Run: headless pygame with SDL's dummy video driver; simulated clock (each Clock.tick advances the game by its frame time, no real sleeping); random seed 0; keys injected as events and as key.get_pressed() state; mouse plan: one left click at the window centre at the start of phase 2, then a move to the lower-right quarter at the start of phase 3.
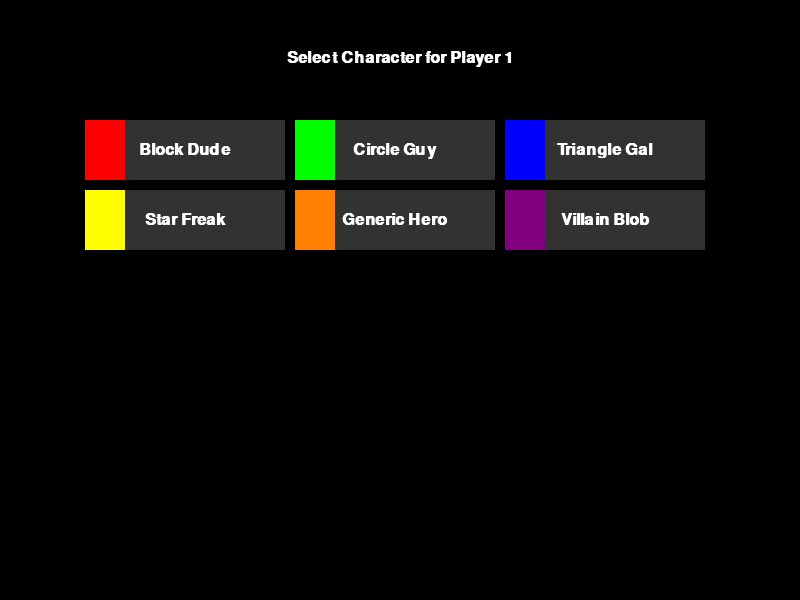
Frame 1 of 4 · flips 1–60 · no input
Frame 2 of 4 · flips 61–180 · clicked the window centre · tapped SPACE, RETURN · held RIGHT (→), D · screen unchanged from frame 1, image omitted
Frame 3 of 4 · flips 181–300 · moved the mouse to the lower-right quarter · held DOWN (↓), S · screen unchanged from frame 2, image omitted
Frame 4 of 4 · flips 301–420 · held LEFT (←), A, UP (↑), W · screen unchanged from frame 3, image omitted

The pygame program that drew these frames:

import pygame
import sys

# Initialize Pygame
pygame.init()

# Screen dimensions
SCREEN_WIDTH, SCREEN_HEIGHT = 800, 600
screen = pygame.display.set_mode((SCREEN_WIDTH, SCREEN_HEIGHT))
pygame.display.set_caption("Smash Flash-ish (No PNG Version)")

# Clock for controlling frame rate
clock = pygame.time.Clock()

# Define fonts
FONT = pygame.font.SysFont("Arial", 24, bold=True)

# Game states
STATE_MENU = 0
STATE_GAME = 1

# Character definitions (Name, Color)
CHARACTERS = [
    {"name": "Block Dude",     "color": (255, 0, 0)},
    {"name": "Circle Guy",     "color": (0, 255, 0)},
    {"name": "Triangle Gal",   "color": (0, 0, 255)},
    {"name": "Star Freak",     "color": (255, 255, 0)},
    {"name": "Generic Hero",   "color": (255, 128, 0)},
    {"name": "Villain Blob",   "color": (128, 0, 128)},
]

# For storing selected characters
player1_char = None
player2_char = None

# Spacing for the menu
CHAR_COLS = 3  # Number of columns in the character selection menu
BUTTON_WIDTH, BUTTON_HEIGHT = 200, 60
BUTTON_MARGIN = 10

# Current game state
game_state = STATE_MENU

# Simple physics and position for the in-game characters
class Fighter:
    def __init__(self, x, y, width, height, color=(255, 0, 0)):
        self.x = x
        self.y = y
        self.width = width
        self.height = height
        self.color = color
        self.vel_x = 0
        self.vel_y = 0
        self.speed = 5
        self.on_ground = False

    def update(self):
        # Gravity
        self.vel_y += 0.5

        # Limit falling speed
        if self.vel_y > 10:
            self.vel_y = 10

        # Update positions
        self.x += self.vel_x
        self.y += self.vel_y

        # Collision with the floor (simple rectangle floor)
        floor_y = 500
        if self.y + self.height >= floor_y:
            self.y = floor_y - self.height
            self.vel_y = 0
            self.on_ground = True
        else:
            self.on_ground = False

    def draw(self, surface):
        pygame.draw.rect(surface, self.color, (self.x, self.y, self.width, self.height))

def render_character_menu(surface, characters, start_x, start_y, cols):
    """
    Renders character selection buttons in a grid layout.
    Returns a list of (button_rect, character_index) for click detection.
    """
    button_info_list = []
    row = 0
    col = 0

    for i, char in enumerate(characters):
        # Calculate position for the button
        x = start_x + col * (BUTTON_WIDTH + BUTTON_MARGIN)
        y = start_y + row * (BUTTON_HEIGHT + BUTTON_MARGIN)

        button_rect = pygame.Rect(x, y, BUTTON_WIDTH, BUTTON_HEIGHT)

        # Draw the rectangle
        pygame.draw.rect(surface, (50, 50, 50), button_rect)
        # Draw the character color as a mini bar or something on the left
        color_bar_rect = pygame.Rect(x, y, 40, BUTTON_HEIGHT)
        pygame.draw.rect(surface, char["color"], color_bar_rect)

        # Render the text
        text_surface = FONT.render(char["name"], True, (255, 255, 255))
        text_rect = text_surface.get_rect(center=button_rect.center)
        surface.blit(text_surface, text_rect)

        button_info_list.append((button_rect, i))

        col += 1
        if col == cols:
            col = 0
            row += 1

    return button_info_list

def handle_menu_events(events, button_list):
    """
    Checks for mouse clicks on the character buttons.
    Returns the index of the clicked character if any, otherwise None.
    """
    for event in events:
        if event.type == pygame.MOUSEBUTTONDOWN and event.button == 1:
            mouse_pos = event.pos
            for button_rect, char_idx in button_list:
                if button_rect.collidepoint(mouse_pos):
                    return char_idx
    return None

def main():
    global game_state, player1_char, player2_char

    # Create two fighters
    # (For the sake of demonstration, they will be created after selection.)
    fighter1 = None
    fighter2 = None

    # Track which player is choosing a character (start with Player 1)
    current_player_select = 1

    running = True
    while running:
        clock.tick(60)
        events = pygame.event.get()
        for event in events:
            if event.type == pygame.QUIT:
                running = False

        screen.fill((0, 0, 0))  # Clear screen

        if game_state == STATE_MENU:
            # Display instructions
            title_text = FONT.render(
                f"Select Character for Player {current_player_select}",
                True, (255, 255, 255)
            )
            screen.blit(title_text, (SCREEN_WIDTH // 2 - title_text.get_width() // 2, 50))

            # Render character menu
            button_list = render_character_menu(
                screen,
                CHARACTERS,
                start_x=SCREEN_WIDTH // 2 - (CHAR_COLS * (BUTTON_WIDTH + BUTTON_MARGIN)) // 2,
                start_y=120,
                cols=CHAR_COLS
            )

            # Check if a character was clicked
            selected_idx = handle_menu_events(events, button_list)
            if selected_idx is not None:
                if current_player_select == 1:
                    player1_char = CHARACTERS[selected_idx]
                    current_player_select = 2
                elif current_player_select == 2:
                    player2_char = CHARACTERS[selected_idx]
                    # Both players have selected; enter game state
                    # Create the actual fighters
                    fighter1 = Fighter(200, 100, 40, 60, player1_char["color"])
                    fighter2 = Fighter(550, 100, 40, 60, player2_char["color"])
                    game_state = STATE_GAME

        elif game_state == STATE_GAME:
            # Basic controls
            keys = pygame.key.get_pressed()
            if keys[pygame.K_a]:
                fighter1.vel_x = -fighter1.speed
            elif keys[pygame.K_d]:
                fighter1.vel_x = fighter1.speed
            else:
                fighter1.vel_x = 0

            if keys[pygame.K_w] and fighter1.on_ground:
                fighter1.vel_y = -10

            # Let's give player 2 some controls (arrow keys)
            if keys[pygame.K_LEFT]:
                fighter2.vel_x = -fighter2.speed
            elif keys[pygame.K_RIGHT]:
                fighter2.vel_x = fighter2.speed
            else:
                fighter2.vel_x = 0

            if keys[pygame.K_UP] and fighter2.on_ground:
                fighter2.vel_y = -10

            # Update fighters
            fighter1.update()
            fighter2.update()

            # Draw fighters
            fighter1.draw(screen)
            fighter2.draw(screen)

            # Draw a simple floor
            pygame.draw.rect(screen, (100, 100, 100), (0, 500, SCREEN_WIDTH, 100))

        pygame.display.flip()

    pygame.quit()
    sys.exit()

if __name__ == "__main__":
    main()
    import pygame
    import sys

    # Initialize Pygame
    pygame.init()

    # Screen dimensions
    SCREEN_WIDTH, SCREEN_HEIGHT = 800, 600
    screen = pygame.display.set_mode((SCREEN_WIDTH, SCREEN_HEIGHT))
    pygame.display.set_caption("Smash Flash-ish (No PNG Version)")

    # Clock for controlling frame rate
    clock = pygame.time.Clock()

    # Define fonts
    FONT = pygame.font.SysFont("Arial", 24, bold=True)

    # Game states
    STATE_MENU = 0
    STATE_GAME = 1

    # Character definitions (Name, Color)
    CHARACTERS = [
        {"name": "Block Dude",     "color": (255, 0, 0)},
        {"name": "Circle Guy",     "color": (0, 255, 0)},
        {"name": "Triangle Gal",   "color": (0, 0, 255)},
        {"name": "Star Freak",     "color": (255, 255, 0)},
        {"name": "Generic Hero",   "color": (255, 128, 0)},
        {"name": "Villain Blob",   "color": (128, 0, 128)},
    ]

    # For storing selected characters
    player1_char = None
    player2_char = None

    # Spacing for the menu
    CHAR_COLS = 3  # Number of columns in the character selection menu
    BUTTON_WIDTH, BUTTON_HEIGHT = 200, 60
    BUTTON_MARGIN = 10

    # Current game state
    game_state = STATE_MENU

    # Simple physics and position for the in-game characters
    class Fighter:
        def __init__(self, x, y, width, height, color=(255, 0, 0)):
            self.x = x
            self.y = y
            self.width = width
            self.height = height
            self.color = color
            self.vel_x = 0
            self.vel_y = 0
            self.speed = 5
            self.on_ground = False

        def update(self):
            # Gravity
            self.vel_y += 0.5

            # Limit falling speed
            if self.vel_y > 10:
                self.vel_y = 10

            # Update positions
            self.x += self.vel_x
            self.y += self.vel_y

            # Collision with the floor (simple rectangle floor)
            floor_y = 500
            if self.y + self.height >= floor_y:
                self.y = floor_y - self.height
                self.vel_y = 0
                self.on_ground = True
            else:
                self.on_ground = False

        def draw(self, surface):
            pygame.draw.rect(surface, self.color, (self.x, self.y, self.width, self.height))

    def render_character_menu(surface, characters, start_x, start_y, cols):
        """
        Renders character selection buttons in a grid layout.
        Returns a list of (button_rect, character_index) for click detection.
        """
        button_info_list = []
        row = 0
        col = 0

        for i, char in enumerate(characters):
            # Calculate position for the button
            x = start_x + col * (BUTTON_WIDTH + BUTTON_MARGIN)
            y = start_y + row * (BUTTON_HEIGHT + BUTTON_MARGIN)

            button_rect = pygame.Rect(x, y, BUTTON_WIDTH, BUTTON_HEIGHT)

            # Draw the rectangle
            pygame.draw.rect(surface, (50, 50, 50), button_rect)
            # Draw the character color as a mini bar or something on the left
            color_bar_rect = pygame.Rect(x, y, 40, BUTTON_HEIGHT)
            pygame.draw.rect(surface, char["color"], color_bar_rect)

            # Render the text
            text_surface = FONT.render(char["name"], True, (255, 255, 255))
            text_rect = text_surface.get_rect(center=button_rect.center)
            surface.blit(text_surface, text_rect)

            button_info_list.append((button_rect, i))

            col += 1
            if col == cols:
                col = 0
                row += 1

        return button_info_list

    def handle_menu_events(events, button_list):
        """
        Checks for mouse clicks on the character buttons.
        Returns the index of the clicked character if any, otherwise None.
        """
        for event in events:
            if event.type == pygame.MOUSEBUTTONDOWN and event.button == 1:
                mouse_pos = event.pos
                for button_rect, char_idx in button_list:
                    if button_rect.collidepoint(mouse_pos):
                        return char_idx
        return None

    def main():
        global game_state, player1_char, player2_char

        # Create two fighters
        # (For the sake of demonstration, they will be created after selection.)
        fighter1 = None
        fighter2 = None

        # Track which player is choosing a character (start with Player 1)
        current_player_select = 1

        running = True
        while running:
            clock.tick(60)
            events = pygame.event.get()
            for event in events:
                if event.type == pygame.QUIT:
                    running = False

            screen.fill((0, 0, 0))  # Clear screen

            if game_state == STATE_MENU:
                # Display instructions
                title_text = FONT.render(
                    f"Select Character for Player {current_player_select}",
                    True, (255, 255, 255)
                )
                screen.blit(title_text, (SCREEN_WIDTH // 2 - title_text.get_width() // 2, 50))

                # Render character menu
                button_list = render_character_menu(
                    screen,
                    CHARACTERS,
                    start_x=SCREEN_WIDTH // 2 - (CHAR_COLS * (BUTTON_WIDTH + BUTTON_MARGIN)) // 2,
                    start_y=120,
                    cols=CHAR_COLS
                )

                # Check if a character was clicked
                selected_idx = handle_menu_events(events, button_list)
                if selected_idx is not None:
                    if current_player_select == 1:
                        player1_char = CHARACTERS[selected_idx]
                        current_player_select = 2
                    elif current_player_select == 2:
                        player2_char = CHARACTERS[selected_idx]
                        # Both players have selected; enter game state
                        # Create the actual fighters
                        fighter1 = Fighter(200, 100, 40, 60, player1_char["color"])
                        fighter2 = Fighter(550, 100, 40, 60, player2_char["color"])
                        game_state = STATE_GAME

            elif game_state == STATE_GAME:
                # Basic controls
                keys = pygame.key.get_pressed()
                if keys[pygame.K_a]:
                    fighter1.vel_x = -fighter1.speed
                elif keys[pygame.K_d]:
                    fighter1.vel_x = fighter1.speed
                else:
                    fighter1.vel_x = 0

                if keys[pygame.K_w] and fighter1.on_ground:
                    fighter1.vel_y = -10

                # Let's give player 2 some controls (arrow keys)
                if keys[pygame.K_LEFT]:
                    fighter2.vel_x = -fighter2.speed
                elif keys[pygame.K_RIGHT]:
                    fighter2.vel_x = fighter2.speed
                else:
                    fighter2.vel_x = 0

                if keys[pygame.K_UP] and fighter2.on_ground:
                    fighter2.vel_y = -10

                # Update fighters
                fighter1.update()
                fighter2.update()

                # Draw fighters
                fighter1.draw(screen)
                fighter2.draw(screen)

                # Draw a simple floor
                pygame.draw.rect(screen, (100, 100, 100), (0, 500, SCREEN_WIDTH, 100))

            pygame.display.flip()

        pygame.quit()
        sys.exit()

    if __name__ == "__main__":
        main()
